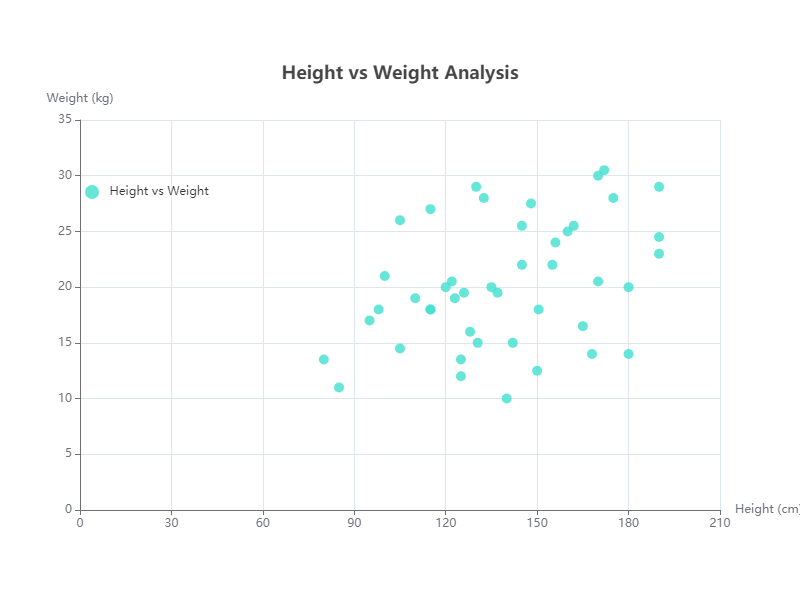

The table this chart was drawn from, first rows:
x, y
160.0, 25.0
105.0, 14.5
150.5, 18.0
170.0, 30.0
140.0, 10.0
120.0, 20.0
130.5, 15.0
125.0, 12.0
110.0, 19.0
175.0, 28.0
190.0, 23.0
95.0, 17.0
100.0, 21.0
85.0, 11.0
80.0, 13.5
115.0, 18.0
126.0, 19.5
135.0, 20.0
155.0, 22.0
145.0, 25.5
130.0, 29.0
148.0, 27.5
180.0, 14.0
165.0, 16.5
150.0, 12.5
170.0, 20.5
190.0, 24.5
105.0, 26.0
115.0, 18.0
125.0, 13.5
132.5, 28.0
137.0, 19.5
142.0, 15.0
98.0, 18.0
115.0, 27.0
122.0, 20.5
128.0, 16.0
156.0, 24.0
162.0, 25.5
168.0, 14.0
123.0, 19.0
145.0, 22.0
172.0, 30.5
180.0, 20.0
190.0, 29.0
